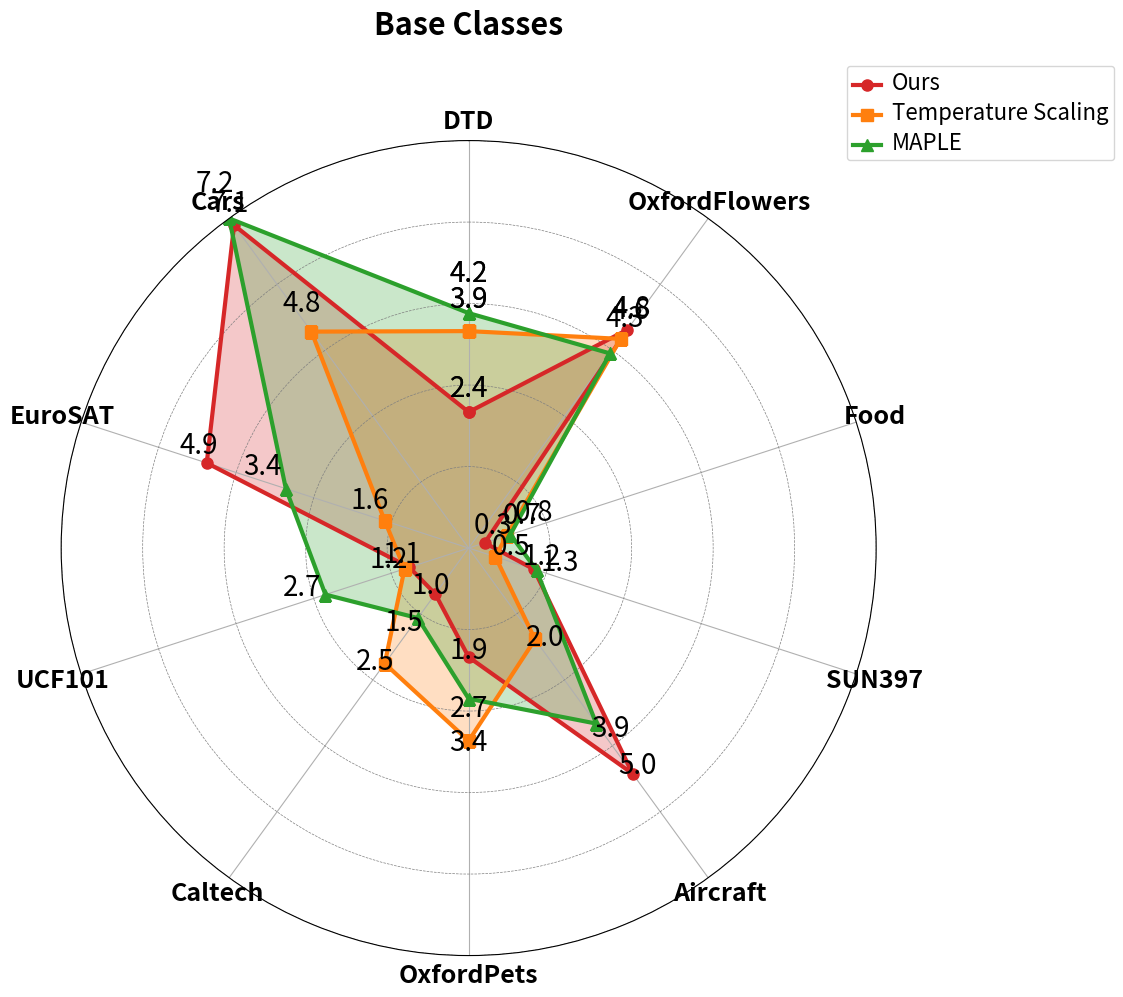

Python code for this plot:
import numpy as np
import matplotlib.pyplot as plt

# 1. --- YOUR DATA HERE ---------------------------------------------------
labels = [
     "DTD", "OxfordFlowers", "Food", "SUN397",
    "Aircraft", "OxfordPets", "Caltech", "UCF101", "EuroSAT", "Cars"
]

ours =               [ 2.42,   4.8, 0.3,   1.22, 
                      4.96,  1.94,   1.01,  1.11,   4.9,   7.1]
temperature_scaling = [ 3.86, 4.6, 0.71, 0.5,
                       2.01, 3.43, 2.54, 1.2,  1.57,  4.76]
coop =              [ 4.18, 4.28, 0.78,  1.27,
                      3.86, 2.68,   1.54,2.68, 3.42,  7.25]
# -------------------------------------------------------------------------

# 2. Compute angles and close the loops
num_vars = len(labels)
angles = np.linspace(0, 2 * np.pi, num_vars, endpoint=False).tolist()
angles += angles[:1]

def close_loop(data):
    return data + data[:1]

ours_loop   = close_loop(ours)
temp_loop   = close_loop(temperature_scaling)
maple_loop  = close_loop(coop)

# 3. Create the radar chart
fig, ax = plt.subplots(figsize=(9, 9), subplot_kw=dict(polar=True))
plt.tight_layout()

# 4. Plot each series
ax.plot(angles, ours_loop,   color="C3", linewidth=3, marker="o", markersize=8, label="Ours")
ax.fill(angles, ours_loop,   color="C3", alpha=0.25)

ax.plot(angles, temp_loop,   color="C1", linewidth=3, marker="s", markersize=8, label="Temperature Scaling")
ax.fill(angles, temp_loop,   color="C1", alpha=0.25)

ax.plot(angles, maple_loop,  color="C2", linewidth=3, marker="^", markersize=8, label="MAPLE")
ax.fill(angles, maple_loop,  color="C2", alpha=0.25)

# 5. Styling: start at top and go clockwise
ax.set_theta_offset(np.pi / 2)
ax.set_theta_direction(-1)

# 6. Dataset labels (axes)
ax.set_xticks(angles[:-1])
ax.set_xticklabels(labels, fontsize=18, fontweight='bold')

# 7. Radial gridlines only (no labels)
max_val = max(max(ours), max(temperature_scaling), max(coop))
step    = max_val / 5
r_ticks = np.arange(0, max_val + step, step)

ax.set_yticks(r_ticks)
ax.set_yticklabels([])            # <-- remove radial tick labels
ax.yaxis.grid(True, color='gray', linestyle='--', linewidth=0.5)
ax.set_ylim(0, max_val)

# 8. Annotate each point with its value in black, staggering offsets
base_offset = max_val * 0.02
offsets = [base_offset, base_offset * 2, base_offset * 3]

for angle, value in zip(angles, ours_loop):
    ax.text(angle, value + offsets[0], f"{value:.1f}",
            color="black", fontsize=20, ha='center', va='bottom')

for angle, value in zip(angles, temp_loop):
    ax.text(angle, value + offsets[1], f"{value:.1f}",
            color="black", fontsize=20, ha='center', va='bottom')

for angle, value in zip(angles, maple_loop):
    ax.text(angle, value + offsets[2], f"{value:.1f}",
            color="black", fontsize=20, ha='center', va='bottom')

# 9. Title and legend
ax.set_title("Base Classes", y=1.12,
             fontsize=22, fontweight='bold')
leg = ax.legend(loc="upper right", bbox_to_anchor=(1.3, 1.1))
for text in leg.get_texts():
    text.set_fontsize(16)

# 10. Save high-res for Overleaf
plt.savefig("radar_plot.pdf", dpi=300, bbox_inches="tight")
plt.savefig("radar_plot.png", dpi=300, bbox_inches="tight")

plt.show()
